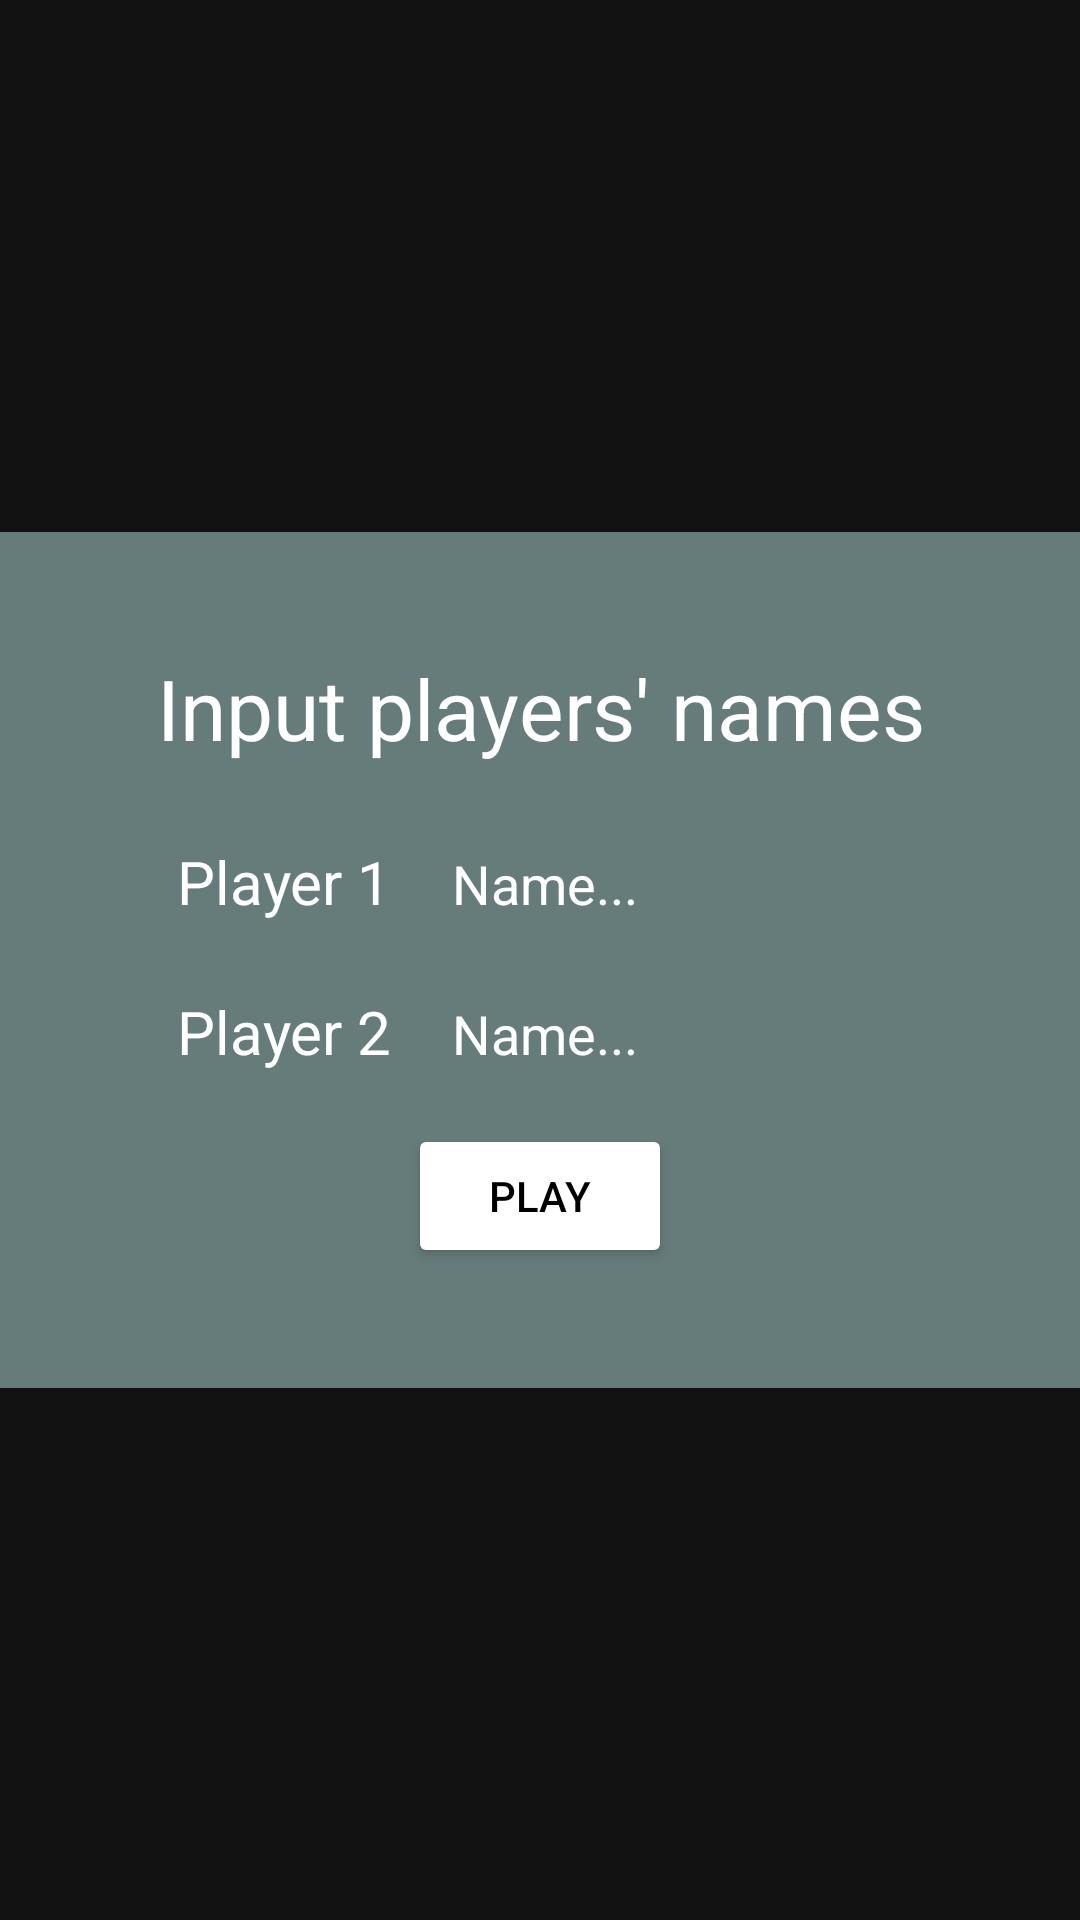

Reconstruct the res/layout file that produces this screen, plus the resources it refers to.
<!-- AndroidManifest.xml: application theme Theme.MyApplication -->
<!-- res/layout/two_player_alert.xml -->
<?xml version="1.0" encoding="utf-8"?>
<RelativeLayout xmlns:android="http://schemas.android.com/apk/res/android"
    xmlns:tools="http://schemas.android.com/tools"
    android:layout_width="match_parent"
    android:layout_height="match_parent"
    android:gravity="center"
    android:touchscreenBlocksFocus="false"
    tools:context=".MainActivity">

    <LinearLayout
        android:layout_width="match_parent"
        android:layout_height="wrap_content"
        android:background="@color/blue"
        android:gravity="center"
        android:orientation="vertical"
        android:paddingHorizontal="20dp"
        android:paddingVertical="40dp">

        <TextView
            android:id="@+id/textView2"
            android:layout_width="match_parent"
            android:layout_height="wrap_content"
            android:layout_marginBottom="10sp"
            android:gravity="center"
            android:text="Input players' names"
            android:textColor="@color/white"
            android:textSize="28sp" />

        <LinearLayout
            android:id="@+id/linearLayout2"
            android:layout_width="wrap_content"
            android:layout_height="wrap_content"
            android:layout_marginTop="10sp">
            <TextView
                android:layout_width="wrap_content"
                android:layout_height="wrap_content"
                android:text="Player 1"
                android:textColor="@color/white"
                android:textSize="20sp" />

            <EditText
                android:id="@+id/player1"
                android:textColor="@color/white"
                android:hint="Name..."
                android:textColorHint="@color/white"
                android:layout_marginHorizontal="10sp"
                android:paddingHorizontal="10sp"
                android:paddingVertical="5sp"
                android:background="@drawable/rounded_edittext"
                android:layout_width="150sp"
                android:layout_height="40sp" />
        </LinearLayout>

        <LinearLayout
            android:id="@+id/linearLayout3"
            android:layout_width="wrap_content"
            android:layout_height="wrap_content"
            android:layout_marginTop="10sp">
            <TextView
                android:layout_width="wrap_content"
                android:layout_height="wrap_content"
                android:text="Player 2"
                android:textColor="@color/white"
                android:textSize="20sp" />

            <EditText
                android:id="@+id/player2"
                android:layout_width="150sp"
                android:layout_height="40sp"
                android:layout_marginHorizontal="10sp"
                android:background="@drawable/rounded_edittext"
                android:hint="Name..."
                android:paddingHorizontal="10sp"
                android:paddingVertical="5sp"
                android:textColor="@color/white"
                android:textColorHint="@color/white" />
        </LinearLayout>
        <Button
            android:id="@+id/startGame"
            android:backgroundTint="@color/white"
            android:textColor="@color/black"
            android:layout_width="wrap_content"
            android:layout_height="wrap_content"
            android:layout_marginTop="10sp"
            android:text="Play" />

    </LinearLayout>
</RelativeLayout>
<!-- resources referenced by this layout -->
<resources>
  <color name="black">#FF000000</color>
  <color name="blue">#667C7A</color>
  <color name="white">#FFFFFFFF</color>
  <style name="Theme.MyApplication" parent="Theme.MaterialComponents.NoActionBar">
          
          <item name="colorPrimary">@color/milk</item>
          <item name="colorPrimaryVariant">@color/black</item>
          <item name="colorOnPrimary">@color/black</item>
          
          <item name="colorSecondary">@color/dark_milk</item>
          <item name="colorSecondaryVariant">@color/teal_700</item>
          <item name="colorOnSecondary">@color/black</item>
          
          <item name="android:statusBarColor">?attr/colorPrimaryVariant</item>
          
      </style>
  <color name="milk">#E2D1A6</color>
  <color name="dark_milk">#B9A27C</color>
  <color name="teal_700">#FF018786</color>
</resources>
